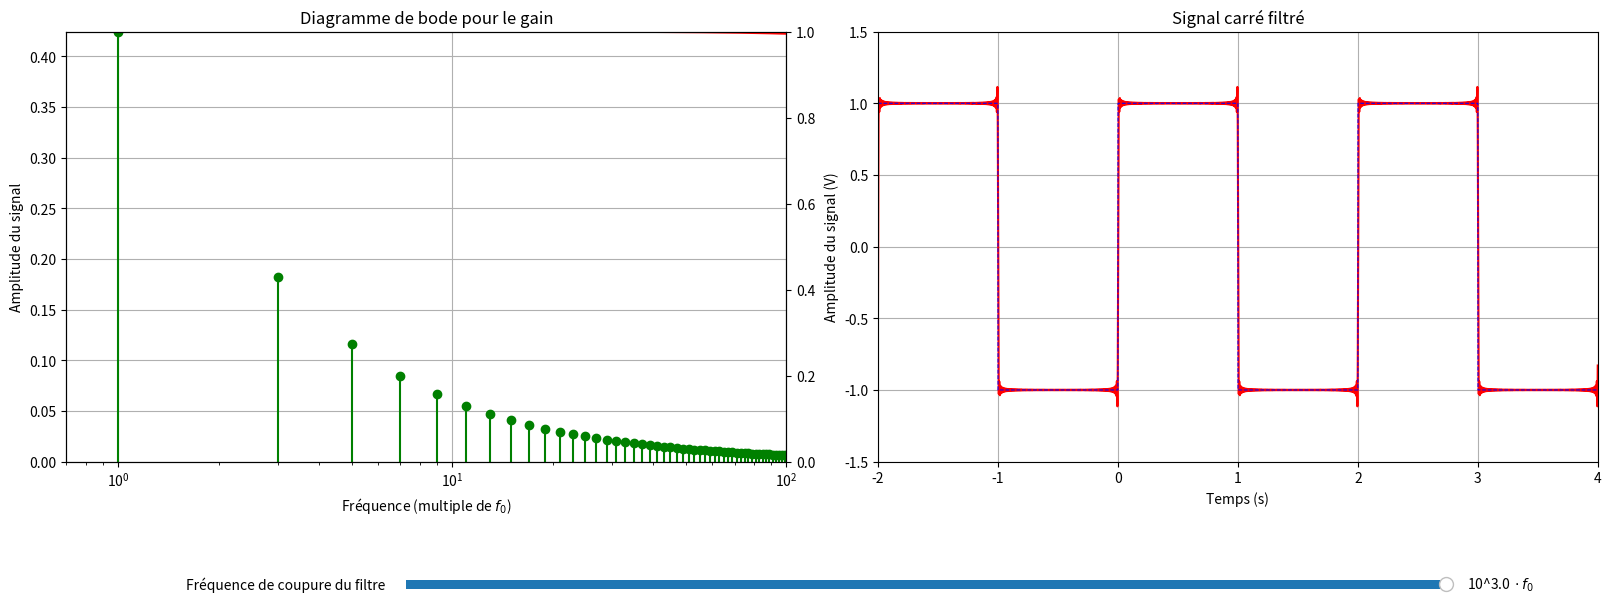

The matplotlib source for this figure:
#!/usr/bin/env python3
# -*- coding: utf-8 -*-
"""
Created on Fri Jun  3 14:23:06 2022

@author: thibault
"""



## Importation des bibliotheques
import numpy as np
import matplotlib.pyplot as plt
from matplotlib.widgets import Slider, Button
from numpy import pi

## Construction manuelle du signal carre et creation de la fenetre

a0=1            # Amplitude en V
T0=2            # periode effective du signal en s
f0=1/T0         # frequence du signal (inverse de la periode effective)
f1=1000*f0

fig = plt.figure(constrained_layout=True, figsize=(16,6))
gs = fig.add_gridspec(ncols=10, nrows=6)
ax0 = fig.add_subplot(gs[0:5,0:5])
ax1 = fig.add_subplot(gs[0:5,5:10])

# definition de la fonction creneau
def creneau(x):
    reste = x%T0
    if (reste<T0/2):
        res = a0
    else:
        res = -a0
    return res
creneau_vec = np.vectorize(creneau)

# définition d'un filtre passe bas d'ordre 1
def H(f,f1):
    return 1/complex(1,f/f1)
H_vect=np.vectorize(H)
    
t = np.arange(-1*T0, 2*T0, 0.001)    # temps allant de -2 s à 4s par pas de 0.01s (sur trois periodes)
freq = np.linspace(0,100,101)
freqlog = np.logspace(-1,2,301)

# Creation de la courbe de filtrée (avec la serie de Fourier à 100 termes)
def coef_carre(n):
    return (4/pi)/(2*n+1)
def carre_filtre(x,f1):
    S0 = 0
    for n in np.arange(0,101,1):                        # n va varier de 0 à N0 par pas de 1 (attention la borne max est N0+1 car il exclu la borne max
        f = (2*n+1)*2*pi/T0
        Cn0 = a0*coef_carre(n)*np.sin(f*x+np.angle(H(f,f1)))*np.abs(H(f,f1))
        S0 = S0 + Cn0
    return S0

N0=0                                                # initialisation Ã  1 le nombre de composantes de la serie de Fourier
ax0.stem(2*freq+1, coef_carre(2*freq+1), basefmt='none', markerfmt='go', linefmt='g')
ax01=ax0.twinx()
lf, = ax01.plot(freqlog, np.abs(H_vect(freqlog*f0,f1)), lw=1.5, color='red')         # courbe Ã  tracer i en fonction de omega
ax0.axis([.7, 100, 0, coef_carre(1)*a0])                     # limite des axes (xmin,xmax,ymin,ymax)
ax01.axis([.7, 100, 0, 1])                     # limite des axes (xmin,xmax,ymin,ymax)
ax0.set_xscale('log')
ax0.set_xlabel("Fréquence (multiple de $f_0$)")                     # titre de l'axe des abscisses
ax0.set_ylabel("Amplitude du signal")                               # titre de l'axe des ordonnees
ax0.title.set_text("Diagramme de bode pour le gain") 
ax0.grid(True)                                          # quadrille le graphique
lc, = ax1.plot(t, carre_filtre(t,f1), lw=1.5, color='red')         # courbe Ã  tracer i en fonction de omega
ax1.plot(t,creneau_vec(t),'b--',lw=.75)
ax1.axis([-1*T0, 2*T0, -1.5*a0, 1.5*a0])                     # limite des axes (xmin,xmax,ymin,ymax)
ax1.set_xlabel("Temps (s)")                     # titre de l'axe des abscisses
ax1.set_ylabel("Amplitude du signal (V)")                               # titre de l'axe des ordonnees
ax1.title.set_text("Signal carré filtré") 
ax1.grid(True)                                          # quadrille le graphique

## Ajout des barres de changement de valeur des variables initiales
axcolor = 'lightgoldenrodyellow'                            # couleur des barres
axN = plt.axes([0.25, 0.02, 0.65, 0.03], facecolor=axcolor)    # localisation de la barre pour N
ioN = Slider(axN,"Fréquence de coupure du filtre",-1,3,valinit=3,valstep=.1,valfmt='10^'+'%0.1f'+r'$\,\cdot f_0$')

## Definition de la fonction qui permet de reinitialiser les valeurs initiales par celle choisie Ã  la barre
def update(val):
    f1 = 10**ioN.val*f0                                             # prend la valeur de la barre pour N
    lc.set_ydata(carre_filtre(t,f1))    # ressort le nouveau profil de resonance
    lf.set_ydata(np.abs(H_vect(freqlog*f0,f1)))
    fig.canvas.draw_idle()                                  # redessine la courbe
ioN.on_changed(update)                                      # affiche Ã  cÃ´te de la barre la valeur de N

plt.show()